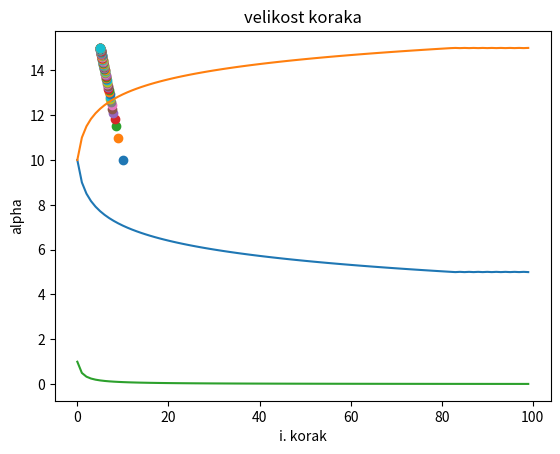

Python code for this plot:
from matplotlib import pyplot as plt
import numpy as np

c = np.array([10,5])
cap = np.array([2,1])
Q = [0,1,2]

# lam = np.zeros(2)
lam = np.array([0,10])
lams = []
zs = []
alphas = []
for i in range(100):
    print("lam: ",lam)
    a = c[0] +lam[0] - c[1] - lam[1]
    b = 2*(c[1]+lam[1]) - lam[0]*cap[0] - lam[1]*cap[1]
    
    lams.append(lam)
    
    x11 = min(Q, key=lambda x: (not x == 1) if abs(a) < 10e-7 else a * x)
    z = a*x11 + b
    zs.append(z)
    plt.scatter(lam[1],z)
    # plt.plot(Q, [a*x+b for x in Q])

    print("x11: ",x11)
    alpha = 1/(i+1)
    alphas.append(alpha)
    print(alpha)
    s = cap - np.array([x11,2-x11])
    print("s: ",s)
    lam = lam - alpha * s
    lam[lam<0] = 0
plt.title("približek za zLD v odvisnosti od lambde")
plt.xlabel("lambda")
plt.ylabel("g(lambda)")
plt.show()
# plt.title("conv(h) pri fiksnem lambda")
# plt.xlabel("x_1,1")
# plt.ylabel("conv(h)")
# plt.show()
plt.plot([lam[1] for lam in lams])
plt.xlabel("i. korak")
plt.ylabel("lambda_2")
plt.title("lambda")
plt.show()
plt.plot(zs) 
plt.title("približki zLD")
plt.xlabel("i. korak")
plt.ylabel("g(lamda^i)")
plt.show()
plt.plot(alphas) 
plt.title("velikost koraka")
plt.ylabel("alpha")
plt.xlabel("i. korak")
plt.show()
